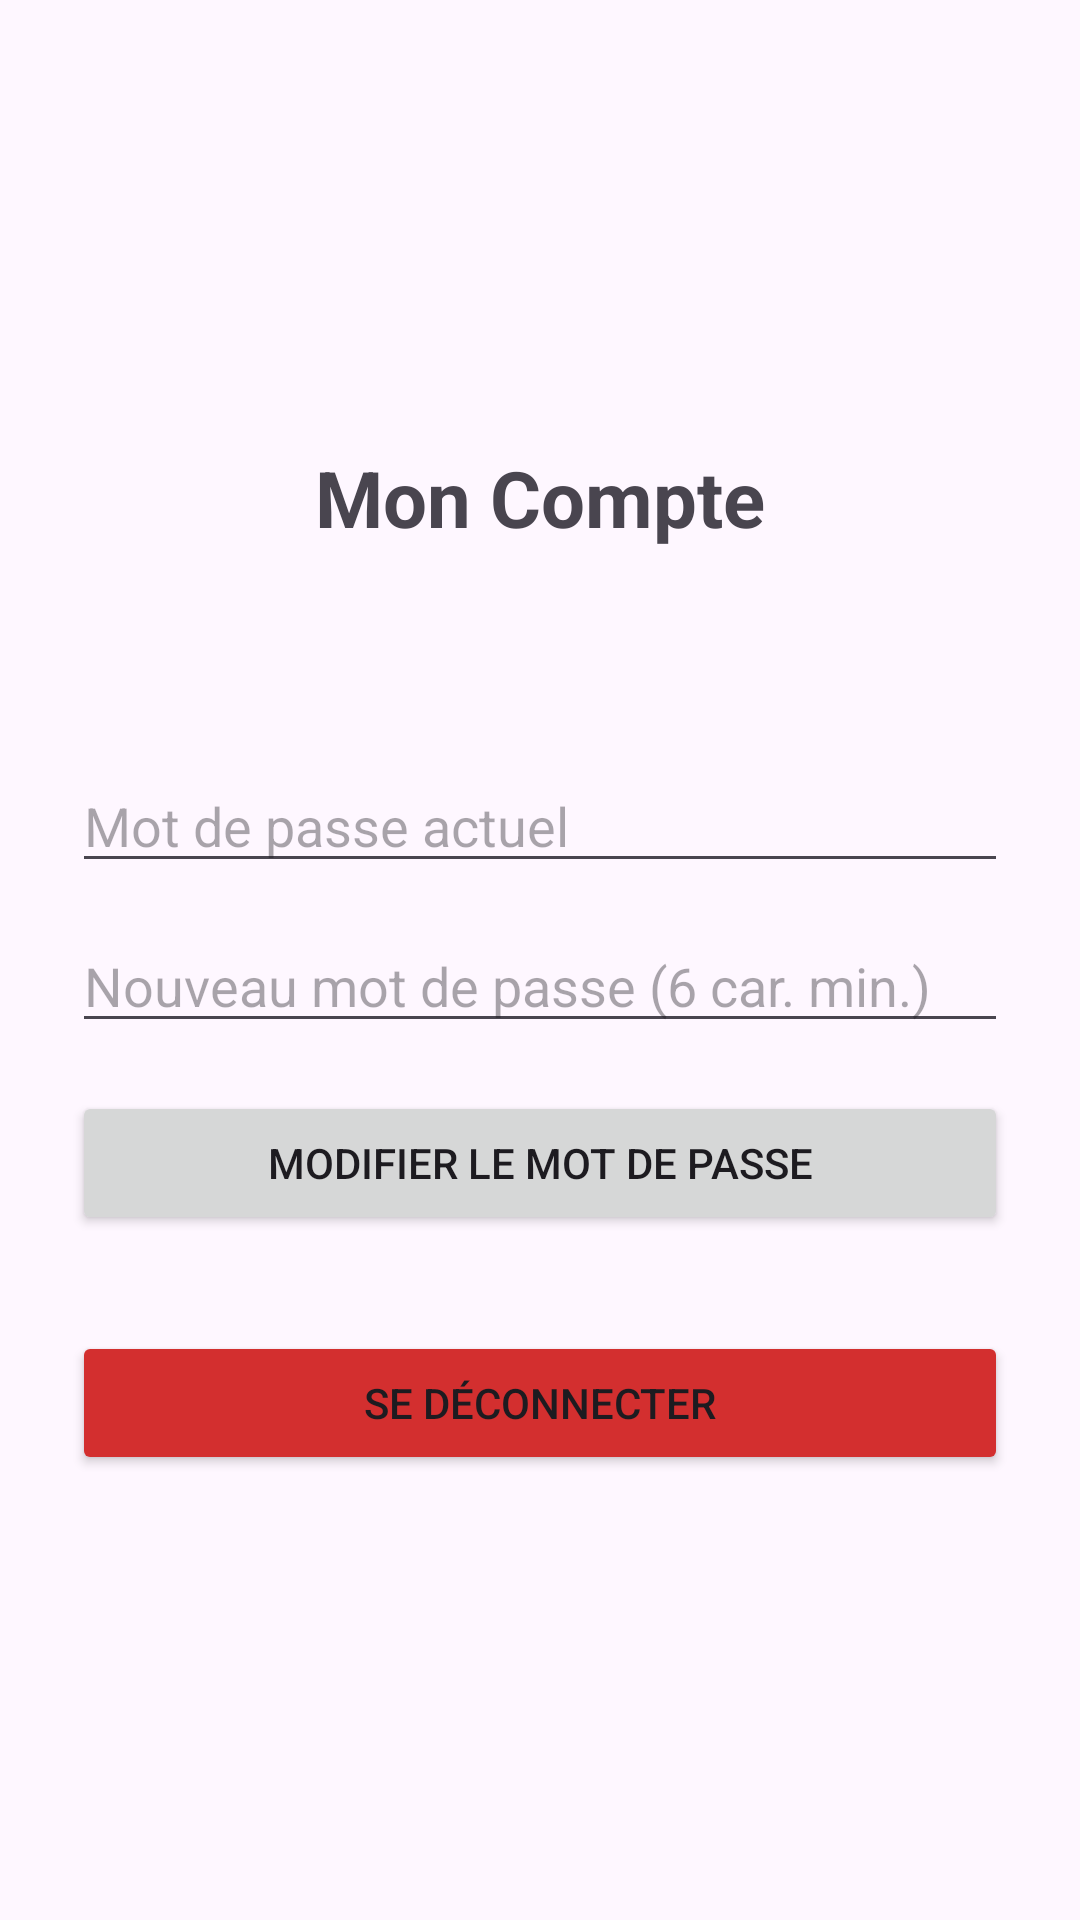

The Android layout XML behind this screen, and the referenced resources:
<!-- AndroidManifest.xml: application theme Theme.WikiMapsCards -->
<!-- res/layout/fragment_account.xml -->
<?xml version="1.0" encoding="utf-8"?>
<LinearLayout xmlns:android="http://schemas.android.com/apk/res/android"
    android:layout_width="match_parent"
    android:layout_height="match_parent"
    android:orientation="vertical"
    android:gravity="center"
    android:padding="24dp">

    <TextView
        android:layout_width="wrap_content"
        android:layout_height="wrap_content"
        android:text="Mon Compte"
        android:textSize="26sp"
        android:textStyle="bold"
        android:layout_marginBottom="16dp" />

    <TextView
        android:id="@+id/accountEmailText"
        android:layout_width="wrap_content"
        android:layout_height="wrap_content"
        android:textSize="16sp"
        android:textStyle="bold"
        android:layout_marginBottom="32dp" />

    <EditText
        android:id="@+id/oldPasswordInput"
        android:layout_width="match_parent"
        android:layout_height="wrap_content"
        android:hint="Mot de passe actuel"
        android:inputType="textPassword"
        android:layout_marginBottom="12dp" />

    <EditText
        android:id="@+id/newPasswordInput"
        android:layout_width="match_parent"
        android:layout_height="wrap_content"
        android:hint="Nouveau mot de passe (6 car. min.)"
        android:inputType="textPassword"
        android:layout_marginBottom="16dp" />

    <Button
        android:id="@+id/changePasswordButton"
        android:layout_width="match_parent"
        android:layout_height="wrap_content"
        android:text="Modifier le mot de passe"
        android:layout_marginBottom="32dp" />

    <Button
        android:id="@+id/logoutButton"
        android:layout_width="match_parent"
        android:layout_height="wrap_content"
        android:text="Se déconnecter"
        android:backgroundTint="#D32F2F" />

</LinearLayout>
<!-- resources referenced by this layout -->
<resources>
  <style name="Theme.WikiMapsCards" parent="Base.Theme.WikiMapsCards" />
  <style name="Base.Theme.WikiMapsCards" parent="Theme.Material3.DayNight.NoActionBar">
          
          
      </style>
</resources>
